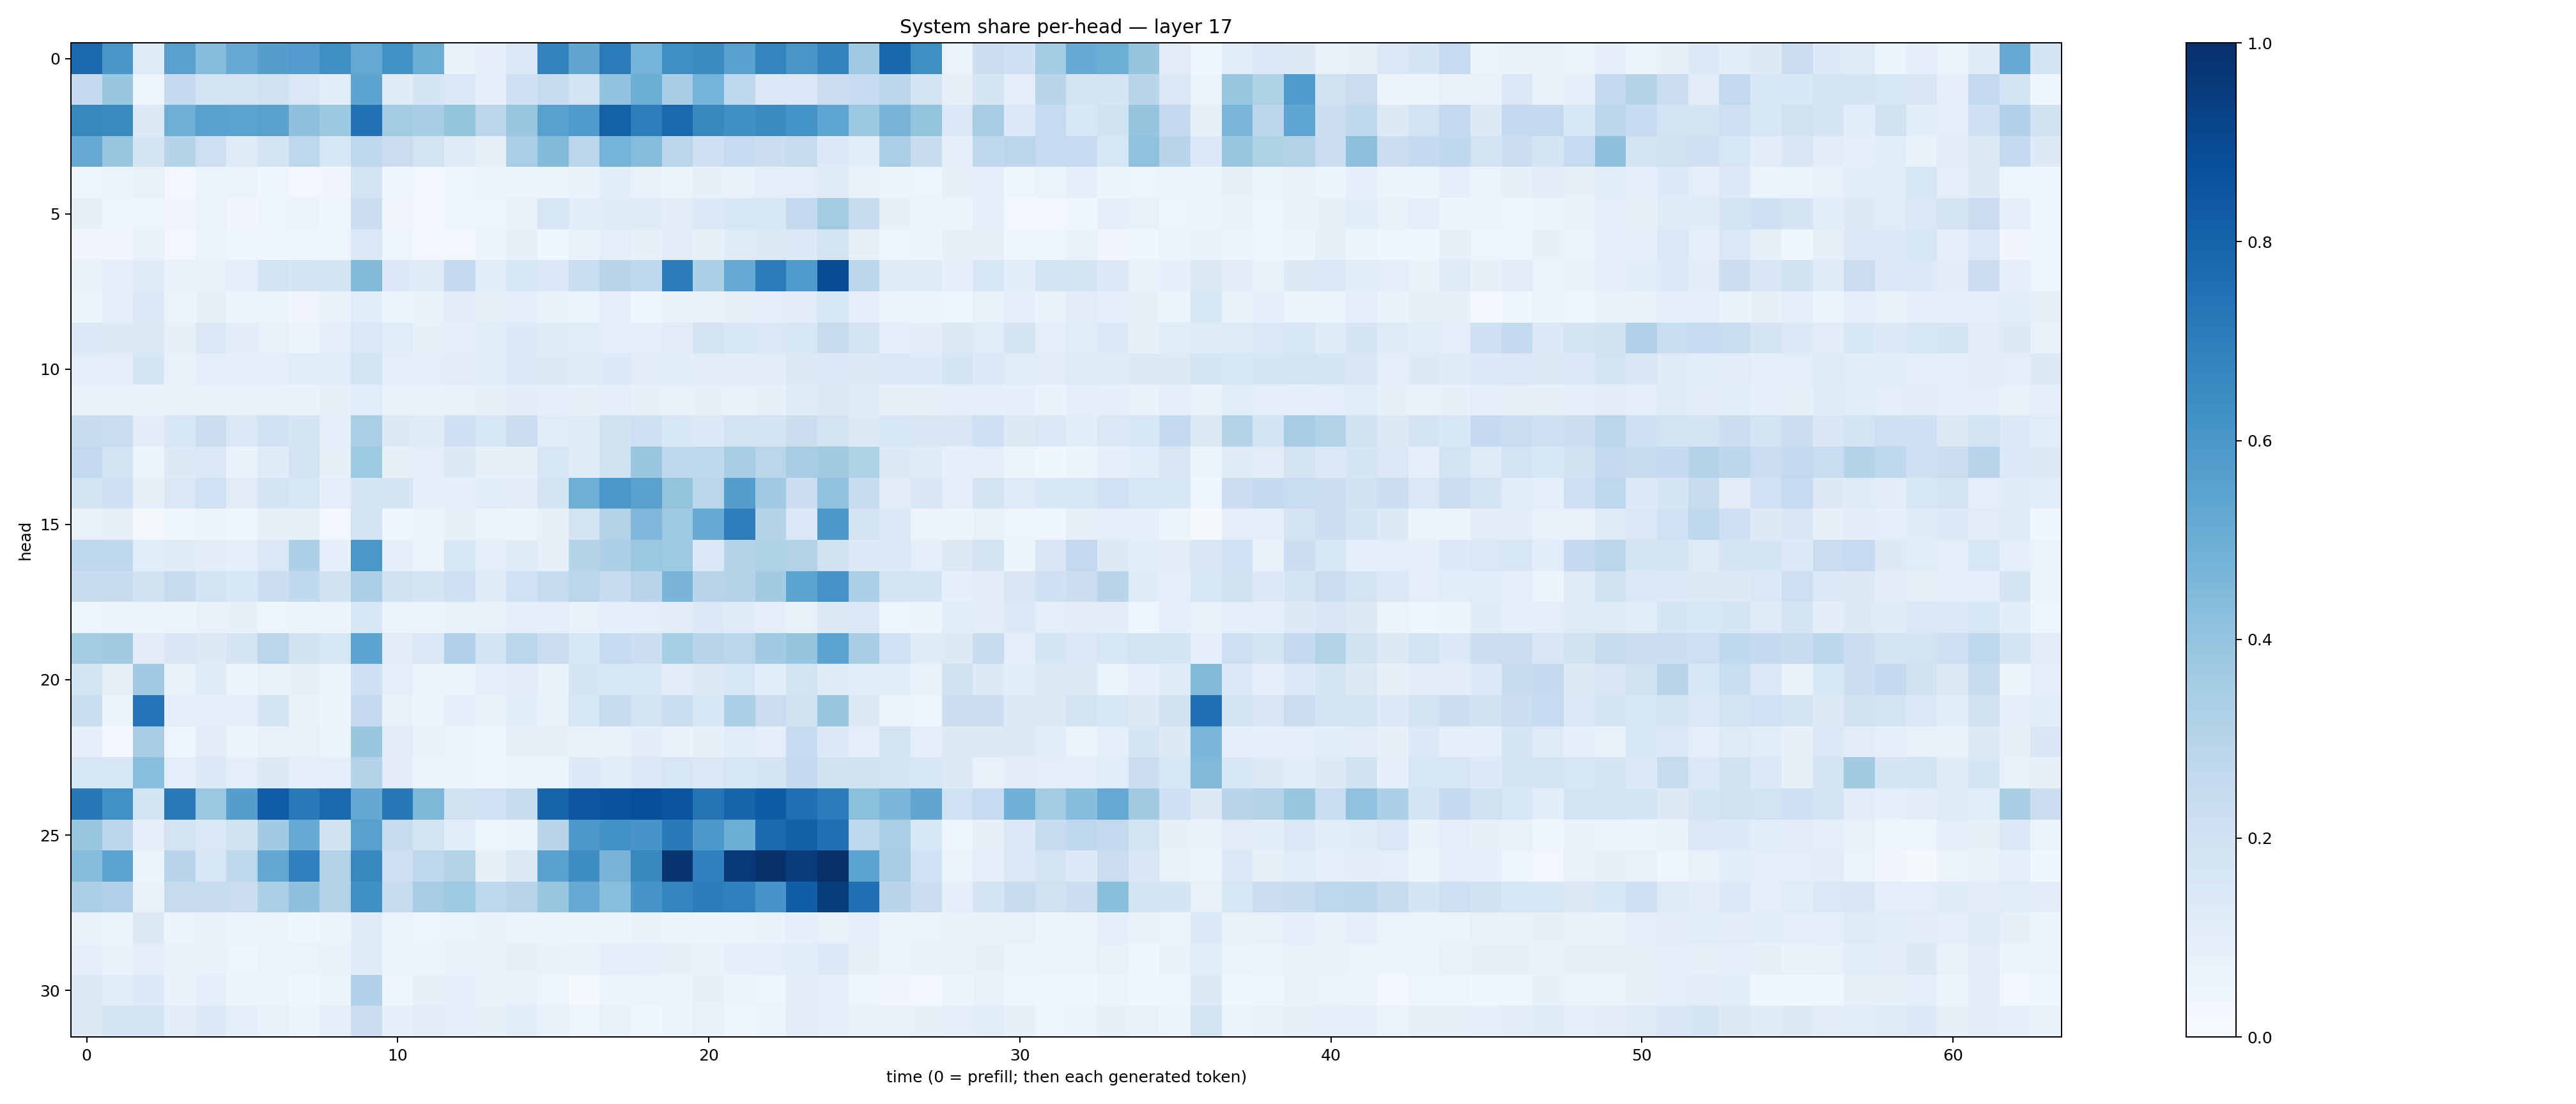

The file beside this chart, header and first rows:
0.7788601, 0.6024503, 0.11983545, 0.5566145, 0.43500638, 0.5139533, 0.5666711, 0.5743747, 0.6311161, 0.5222296, 0.6273468, 0.5004819, 0.07439013, 0.0929453, 0.13676415, 0.6833501, 0.5347441, 0.7091684, 0.47322187, 0.6363465, 0.65058845, 0.5553313, 0.67263347, 0.6049721
0.2536, 0.3829, 0.04964, 0.2501, 0.1821, 0.1844, 0.1962, 0.1421, 0.1091, 0.5406, 0.1209, 0.1673, 0.1479, 0.09364, 0.2058, 0.2362, 0.1849, 0.4029, 0.4996, 0.3446, 0.4742, 0.2679, 0.1462, 0.1436
0.6603, 0.6549, 0.1252, 0.4959, 0.5576, 0.5487, 0.5548, 0.4134, 0.3752, 0.7447, 0.3577, 0.3449, 0.3998, 0.2821, 0.3877, 0.5571, 0.5841, 0.8088, 0.7011, 0.7796, 0.6631, 0.6304, 0.6522, 0.6149
0.5172, 0.3935, 0.177, 0.3018, 0.2139, 0.1216, 0.1804, 0.2755, 0.1571, 0.263, 0.2296, 0.1833, 0.1241, 0.08358, 0.3378, 0.4402, 0.2852, 0.4742, 0.4346, 0.2848, 0.2098, 0.248, 0.2223, 0.2451
0.04264, 0.05142, 0.07502, 0.02573, 0.06124, 0.05696, 0.04109, 0.0276, 0.03295, 0.1797, 0.03889, 0.02691, 0.03655, 0.05379, 0.06227, 0.06048, 0.06977, 0.1065, 0.06764, 0.06204, 0.08294, 0.07363, 0.09386, 0.1012
0.08173, 0.04742, 0.05029, 0.03456, 0.05462, 0.03323, 0.04781, 0.05313, 0.04489, 0.2192, 0.03511, 0.02794, 0.04959, 0.04844, 0.07432, 0.1568, 0.1078, 0.1195, 0.1232, 0.1053, 0.1403, 0.1636, 0.1567, 0.2598
0.0317, 0.03374, 0.07501, 0.03047, 0.05148, 0.03933, 0.03842, 0.03921, 0.05023, 0.1402, 0.04859, 0.03116, 0.02926, 0.05205, 0.07997, 0.03614, 0.07134, 0.1009, 0.08333, 0.1126, 0.08512, 0.1208, 0.131, 0.1352
0.07228, 0.09054, 0.1194, 0.07681, 0.07597, 0.09326, 0.1873, 0.169, 0.1685, 0.4389, 0.1333, 0.1231, 0.2585, 0.1079, 0.1547, 0.1481, 0.2343, 0.2902, 0.2758, 0.709, 0.3318, 0.523, 0.7069, 0.5851
0.05595, 0.08832, 0.1359, 0.06324, 0.07936, 0.05332, 0.05334, 0.03498, 0.06674, 0.1138, 0.05913, 0.0691, 0.1032, 0.08191, 0.1001, 0.06876, 0.06494, 0.09038, 0.03773, 0.06662, 0.0706, 0.08005, 0.09452, 0.1114
0.1386, 0.1305, 0.1256, 0.07951, 0.1438, 0.1042, 0.07337, 0.0651, 0.09476, 0.1443, 0.1159, 0.07872, 0.09604, 0.1138, 0.1366, 0.1175, 0.1171, 0.09898, 0.09359, 0.1112, 0.1802, 0.1562, 0.1483, 0.1579
0.09546, 0.1003, 0.1647, 0.07472, 0.1011, 0.08942, 0.1004, 0.1157, 0.117, 0.1851, 0.09801, 0.0967, 0.111, 0.1069, 0.1379, 0.1252, 0.1243, 0.1348, 0.1123, 0.1065, 0.1114, 0.1035, 0.1048, 0.1263
0.07554, 0.07226, 0.07007, 0.06652, 0.06694, 0.06733, 0.07109, 0.06759, 0.07919, 0.1135, 0.07765, 0.06781, 0.07627, 0.0824, 0.1027, 0.08868, 0.08379, 0.0982, 0.07875, 0.07384, 0.08496, 0.07374, 0.08481, 0.1176
0.2352, 0.2326, 0.1022, 0.1537, 0.2263, 0.1448, 0.202, 0.1686, 0.09868, 0.3387, 0.1266, 0.1201, 0.2146, 0.1578, 0.2168, 0.1171, 0.1233, 0.1979, 0.2121, 0.1551, 0.1394, 0.1798, 0.1792, 0.2251
0.2603, 0.1804, 0.0586, 0.1299, 0.1461, 0.0694, 0.1193, 0.1826, 0.08096, 0.3717, 0.08058, 0.1006, 0.1274, 0.08235, 0.07906, 0.1576, 0.1187, 0.1901, 0.3864, 0.2677, 0.2686, 0.3454, 0.2817, 0.3511
0.1871, 0.2071, 0.07896, 0.1462, 0.2019, 0.1121, 0.1742, 0.1594, 0.1005, 0.173, 0.1684, 0.08919, 0.08843, 0.1157, 0.1035, 0.1719, 0.4941, 0.5981, 0.5558, 0.4021, 0.2872, 0.5697, 0.3703, 0.2182
0.0716, 0.07918, 0.01942, 0.04348, 0.05699, 0.04607, 0.08163, 0.08361, 0.02988, 0.1833, 0.03944, 0.0552, 0.08554, 0.05377, 0.06008, 0.08046, 0.1794, 0.3101, 0.4514, 0.3721, 0.5125, 0.699, 0.3012, 0.1458
0.2723, 0.2689, 0.1171, 0.119, 0.1018, 0.08612, 0.1431, 0.3284, 0.0871, 0.5985, 0.09933, 0.05808, 0.1548, 0.09697, 0.1239, 0.08422, 0.3019, 0.3252, 0.3802, 0.3742, 0.1468, 0.3068, 0.3228, 0.3115
0.2391, 0.2413, 0.1894, 0.2349, 0.1855, 0.1542, 0.2233, 0.2649, 0.1921, 0.3344, 0.1954, 0.1694, 0.208, 0.1224, 0.2019, 0.243, 0.2849, 0.2375, 0.2967, 0.467, 0.2962, 0.3009, 0.3599, 0.5445
0.04578, 0.06004, 0.05918, 0.05201, 0.07381, 0.08016, 0.04843, 0.05086, 0.06032, 0.1562, 0.06536, 0.06612, 0.06706, 0.07775, 0.09135, 0.1003, 0.07776, 0.08935, 0.09863, 0.104, 0.1392, 0.1199, 0.1009, 0.07502
0.3584, 0.3631, 0.1115, 0.1497, 0.1301, 0.1757, 0.2865, 0.1937, 0.1632, 0.5397, 0.1131, 0.145, 0.3177, 0.1844, 0.2864, 0.2243, 0.1538, 0.2482, 0.2179, 0.3553, 0.294, 0.2856, 0.3641, 0.3948
0.1718, 0.08191, 0.3655, 0.06689, 0.1203, 0.05666, 0.07744, 0.07836, 0.06452, 0.2088, 0.09906, 0.06037, 0.06223, 0.09362, 0.1118, 0.06959, 0.1681, 0.1524, 0.1524, 0.1046, 0.1308, 0.1582, 0.1057, 0.1736
0.2327, 0.06023, 0.7399, 0.09406, 0.09761, 0.09323, 0.1822, 0.068, 0.05996, 0.2528, 0.07721, 0.06203, 0.089, 0.0764, 0.1064, 0.07531, 0.1578, 0.2364, 0.181, 0.2318, 0.1544, 0.3281, 0.2274, 0.1947
0.1007, 0.02917, 0.3511, 0.04695, 0.1106, 0.05117, 0.07086, 0.07769, 0.05462, 0.3874, 0.11, 0.0731, 0.05908, 0.04462, 0.08155, 0.08027, 0.07691, 0.07201, 0.1037, 0.06855, 0.08324, 0.1136, 0.09621, 0.2468
0.1603, 0.1527, 0.4291, 0.09885, 0.1373, 0.09913, 0.1264, 0.09073, 0.1008, 0.3056, 0.1113, 0.05536, 0.06005, 0.04657, 0.06529, 0.057, 0.135, 0.1159, 0.1368, 0.158, 0.1455, 0.1636, 0.1767, 0.2546
0.7222, 0.6288, 0.185, 0.7175, 0.382, 0.5665, 0.8277, 0.7184, 0.7851, 0.5258, 0.7194, 0.4567, 0.1962, 0.2024, 0.2406, 0.7993, 0.8499, 0.864, 0.8811, 0.8612, 0.7362, 0.7939, 0.8295, 0.754
0.3886, 0.2778, 0.1007, 0.1806, 0.1414, 0.1924, 0.3658, 0.5124, 0.1896, 0.5549, 0.2413, 0.1774, 0.1158, 0.04539, 0.05381, 0.2946, 0.5902, 0.6203, 0.6091, 0.7129, 0.5908, 0.4984, 0.7759, 0.8143
0.4365, 0.5401, 0.05314, 0.2956, 0.1588, 0.2723, 0.5269, 0.6886, 0.3162, 0.6586, 0.211, 0.2738, 0.3135, 0.07893, 0.1306, 0.5554, 0.6376, 0.4692, 0.6614, 0.9788, 0.6886, 0.9668, 0.9953, 0.9529
0.3373, 0.3168, 0.06844, 0.2444, 0.2384, 0.2266, 0.3349, 0.4134, 0.3107, 0.6305, 0.2426, 0.3491, 0.3749, 0.276, 0.2935, 0.3927, 0.5191, 0.426, 0.6068, 0.6731, 0.7066, 0.6912, 0.6072, 0.8225
0.07667, 0.06298, 0.1285, 0.05938, 0.06692, 0.05995, 0.0572, 0.04268, 0.05748, 0.1201, 0.05289, 0.05009, 0.06619, 0.07178, 0.06279, 0.06215, 0.05503, 0.05551, 0.06643, 0.06189, 0.06129, 0.05459, 0.06664, 0.08695
0.08725, 0.06803, 0.09305, 0.07632, 0.06778, 0.04744, 0.06305, 0.06331, 0.06805, 0.1204, 0.06228, 0.06145, 0.07527, 0.06882, 0.08038, 0.06976, 0.07165, 0.1007, 0.08984, 0.08184, 0.07478, 0.09351, 0.09935, 0.1147
0.126, 0.1069, 0.1344, 0.06758, 0.09276, 0.05351, 0.06242, 0.04282, 0.05208, 0.319, 0.04499, 0.08116, 0.08743, 0.07551, 0.07629, 0.04857, 0.0234, 0.0583, 0.06536, 0.05889, 0.08089, 0.05737, 0.04805, 0.1131
0.1292, 0.1673, 0.168, 0.1018, 0.1354, 0.08789, 0.07495, 0.05815, 0.1011, 0.2214, 0.0868, 0.11, 0.09133, 0.08378, 0.1089, 0.07735, 0.04955, 0.07495, 0.03923, 0.05224, 0.07133, 0.0431, 0.05118, 0.1097
